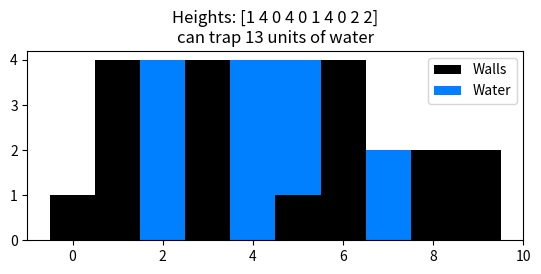

Source code (Python):
"""
Program for solving 'Trapping Rain Water' LeetCode problem: https://leetcode.com/problems/trapping-rain-water/
in O(n) time

[redacted]
Created 03/09/2022
"""

import matplotlib.pyplot as plt
import numpy as np

# ---------------------------------------------------------------------------------------------------- #
# --------------------------------------------  FUNCTIONS  ------------------------------------------- #
# ---------------------------------------------------------------------------------------------------- #

def trap(heights):
	if len(heights) == 0: return

	l, r = 0, len(heights) - 1
	left_max, right_max = heights[l], heights[r]
	res = 0
	water_heights = [0] * len(heights)

	while l < r:
		if left_max < right_max:
			l += 1
			left_max = max(left_max, heights[l])
			res += left_max - heights[l]
			water_heights[l] = left_max
		else:
			r -= 1
			right_max = max(right_max, heights[r])
			res += right_max - heights[r]
			water_heights[r] = right_max

	plt.bar(range(len(heights)), heights, width=1, color='black', zorder=2, label='Walls')
	plt.bar(range(len(heights)), water_heights, width=1, color='#0080ff', zorder=1, label='Water')
	plt.axis('scaled')
	plt.title(f'Heights: {heights}\ncan trap {res} units of water')
	plt.legend()
	plt.show()

# ---------------------------------------------------------------------------------------------------- #
# ----------------------------------------------  MAIN  ---------------------------------------------- #
# ---------------------------------------------------------------------------------------------------- #

if __name__ == '__main__':
	wall_heights = np.random.randint(0, 6, size=10)
	trap(wall_heights)
